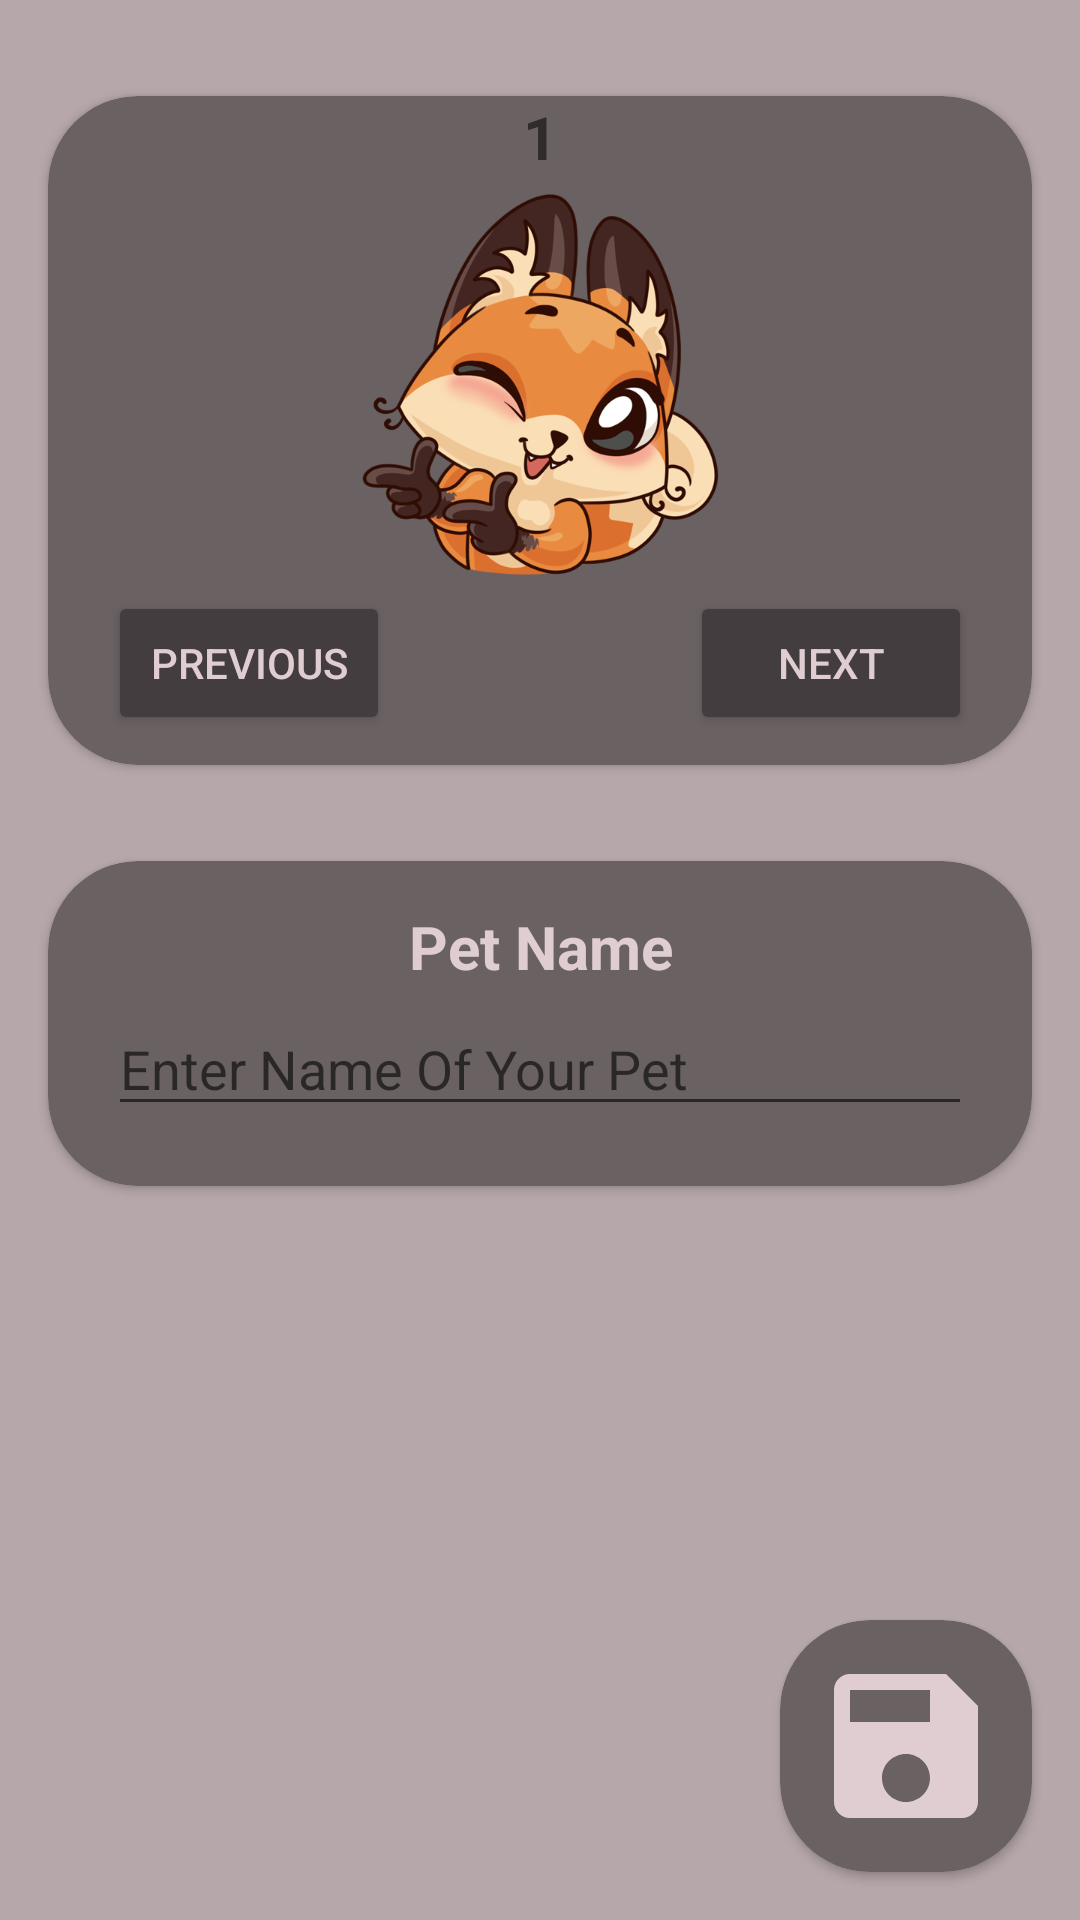

Here is an Android app screen rendered from its layout file. Give the layout XML and the strings, colors and styles it references.
<!-- AndroidManifest.xml: application theme Theme.MicroPet -->
<!-- res/layout/fragment_select_pet.xml -->
<?xml version="1.0" encoding="utf-8"?>
<androidx.constraintlayout.widget.ConstraintLayout xmlns:android="http://schemas.android.com/apk/res/android"
    xmlns:app="http://schemas.android.com/apk/res-auto"
    xmlns:tools="http://schemas.android.com/tools"
    android:layout_width="match_parent"
    android:layout_height="match_parent"
    android:background="@color/third_gray"
    tools:context=".fragment.SelectPetFragment">

    <androidx.cardview.widget.CardView
        android:id="@+id/cardViewEdit"
        android:layout_width="match_parent"
        android:layout_height="wrap_content"
        android:layout_marginStart="16dp"
        android:layout_marginTop="32dp"
        android:layout_marginEnd="16dp"
        app:cardBackgroundColor="@color/second_gray"
        app:cardCornerRadius="30dp"
        app:layout_constraintEnd_toEndOf="parent"
        app:layout_constraintStart_toStartOf="parent"
        app:layout_constraintTop_toTopOf="parent">

        <LinearLayout
            android:layout_width="match_parent"
            android:layout_height="match_parent"
            android:orientation="vertical">

            <TextView
                android:id="@+id/textCounter"
                android:layout_width="match_parent"
                android:layout_height="wrap_content"
                android:gravity="center"
                android:text="1"
                android:textColor="@color/text_gray"
                android:textSize="20sp"
                android:textStyle="bold" />

            <ImageView
                android:id="@+id/imagePet"
                android:layout_width="match_parent"
                android:layout_height="128dp"
                android:layout_margin="5dp"
                android:src="@drawable/img" />

            <LinearLayout
                android:layout_width="match_parent"
                android:layout_height="match_parent"
                android:orientation="horizontal">

                <Button
                    android:id="@+id/buttonPrevious"
                    android:layout_width="match_parent"
                    android:layout_height="wrap_content"
                    android:layout_marginStart="20dp"
                    android:layout_marginEnd="50dp"
                    android:layout_marginBottom="10dp"
                    android:layout_weight="1"
                    android:backgroundTint="@color/primal_gray"
                    android:text="Previous"
                    android:textColor="@color/text_light_gray" />

                <Button
                    android:id="@+id/buttonNext"
                    android:layout_width="match_parent"
                    android:layout_height="wrap_content"
                    android:layout_marginStart="50dp"
                    android:layout_marginEnd="20dp"
                    android:layout_marginBottom="10dp"
                    android:layout_weight="1"
                    android:backgroundTint="@color/primal_gray"
                    android:text="Next"
                    android:textColor="@color/text_light_gray" />
            </LinearLayout>
        </LinearLayout>

    </androidx.cardview.widget.CardView>

    <androidx.cardview.widget.CardView
        android:id="@+id/cardView2"
        android:layout_width="0dp"
        android:layout_height="wrap_content"
        android:layout_marginTop="32dp"
        app:cardBackgroundColor="@color/second_gray"
        app:cardCornerRadius="30dp"
        app:layout_constraintEnd_toEndOf="@+id/cardViewEdit"
        app:layout_constraintStart_toStartOf="@+id/cardViewEdit"
        app:layout_constraintTop_toBottomOf="@+id/cardViewEdit">

        <LinearLayout
            android:layout_width="match_parent"
            android:layout_height="match_parent"
            android:orientation="vertical">

            <TextView
                android:id="@+id/textCounter2"
                android:layout_width="match_parent"
                android:layout_height="wrap_content"
                android:layout_marginTop="15dp"
                android:gravity="center"
                android:text="Pet Name"
                android:textColor="@color/text_light_gray"
                android:textSize="20sp"
                android:textStyle="bold" />

            <EditText
                android:id="@+id/editTextPetName"
                android:layout_width="match_parent"
                android:layout_height="wrap_content"
                android:layout_marginStart="20dp"
                android:layout_marginTop="5dp"
                android:layout_marginEnd="20dp"
                android:layout_marginBottom="20dp"
                android:ems="10"
                android:hint="Enter Name Of Your Pet"
                android:inputType="textPersonName"
                android:textColor="@color/text_light_gray" />
        </LinearLayout>

    </androidx.cardview.widget.CardView>

    <androidx.cardview.widget.CardView
        android:layout_width="wrap_content"
        android:layout_height="wrap_content"
        android:layout_marginEnd="16dp"
        android:layout_marginBottom="16dp"
        app:cardBackgroundColor="@color/second_gray"
        app:cardCornerRadius="30dp"
        app:layout_constraintBottom_toBottomOf="parent"
        app:layout_constraintEnd_toEndOf="parent">

        <ImageButton
            android:id="@+id/buttonSave"
            android:layout_width="64dp"
            android:layout_height="64dp"
            android:layout_margin="10dp"
            android:background="@null"
            android:scaleType="fitXY"
            android:src="@drawable/ic_save" />
    </androidx.cardview.widget.CardView>

</androidx.constraintlayout.widget.ConstraintLayout>
<!-- resources referenced by this layout -->
<resources>
  <color name="primal_gray">#433D3F</color>
  <color name="second_gray">#6A6163</color>
  <color name="text_gray">#302C2D</color>
  <color name="text_light_gray">#DFCDD1</color>
  <color name="third_gray">#B6A7AB</color>
  <!-- drawable ic_save (drawable) -->
  <vector android:height="24dp" android:tint="@color/icon_light_gray"
      android:viewportHeight="24" android:viewportWidth="24"
      android:width="24dp" xmlns:android="http://schemas.android.com/apk/res/android">
      <path android:fillColor="@android:color/white" android:pathData="M17,3L5,3c-1.11,0 -2,0.9 -2,2v14c0,1.1 0.89,2 2,2h14c1.1,0 2,-0.9 2,-2L21,7l-4,-4zM12,19c-1.66,0 -3,-1.34 -3,-3s1.34,-3 3,-3 3,1.34 3,3 -1.34,3 -3,3zM15,9L5,9L5,5h10v4z"/>
  </vector>
  <!-- drawable img: png bitmap (drawable, 139299 bytes) -->
  <style name="Theme.MicroPet" parent="Theme.MaterialComponents.DayNight.DarkActionBar">
          
          <item name="colorPrimary">@color/primal_gray</item>
          <item name="colorPrimaryVariant">@color/second_gray</item>
          <item name="colorOnPrimary">@color/third_gray</item>
          
          <item name="colorSecondary">@color/teal_200</item>
          <item name="colorSecondaryVariant">@color/teal_700</item>
          <item name="colorOnSecondary">@color/black</item>
          <item name="windowActionBar">false</item>
          <item name="windowNoTitle">true</item>
          
          <item name="android:statusBarColor">?attr/colorPrimaryVariant</item>
          
      </style>
  <color name="icon_light_gray">#DFCDD1</color>
  <color name="teal_200">#FF03DAC5</color>
  <color name="teal_700">#FF018786</color>
  <color name="black">#FF000000</color>
</resources>
